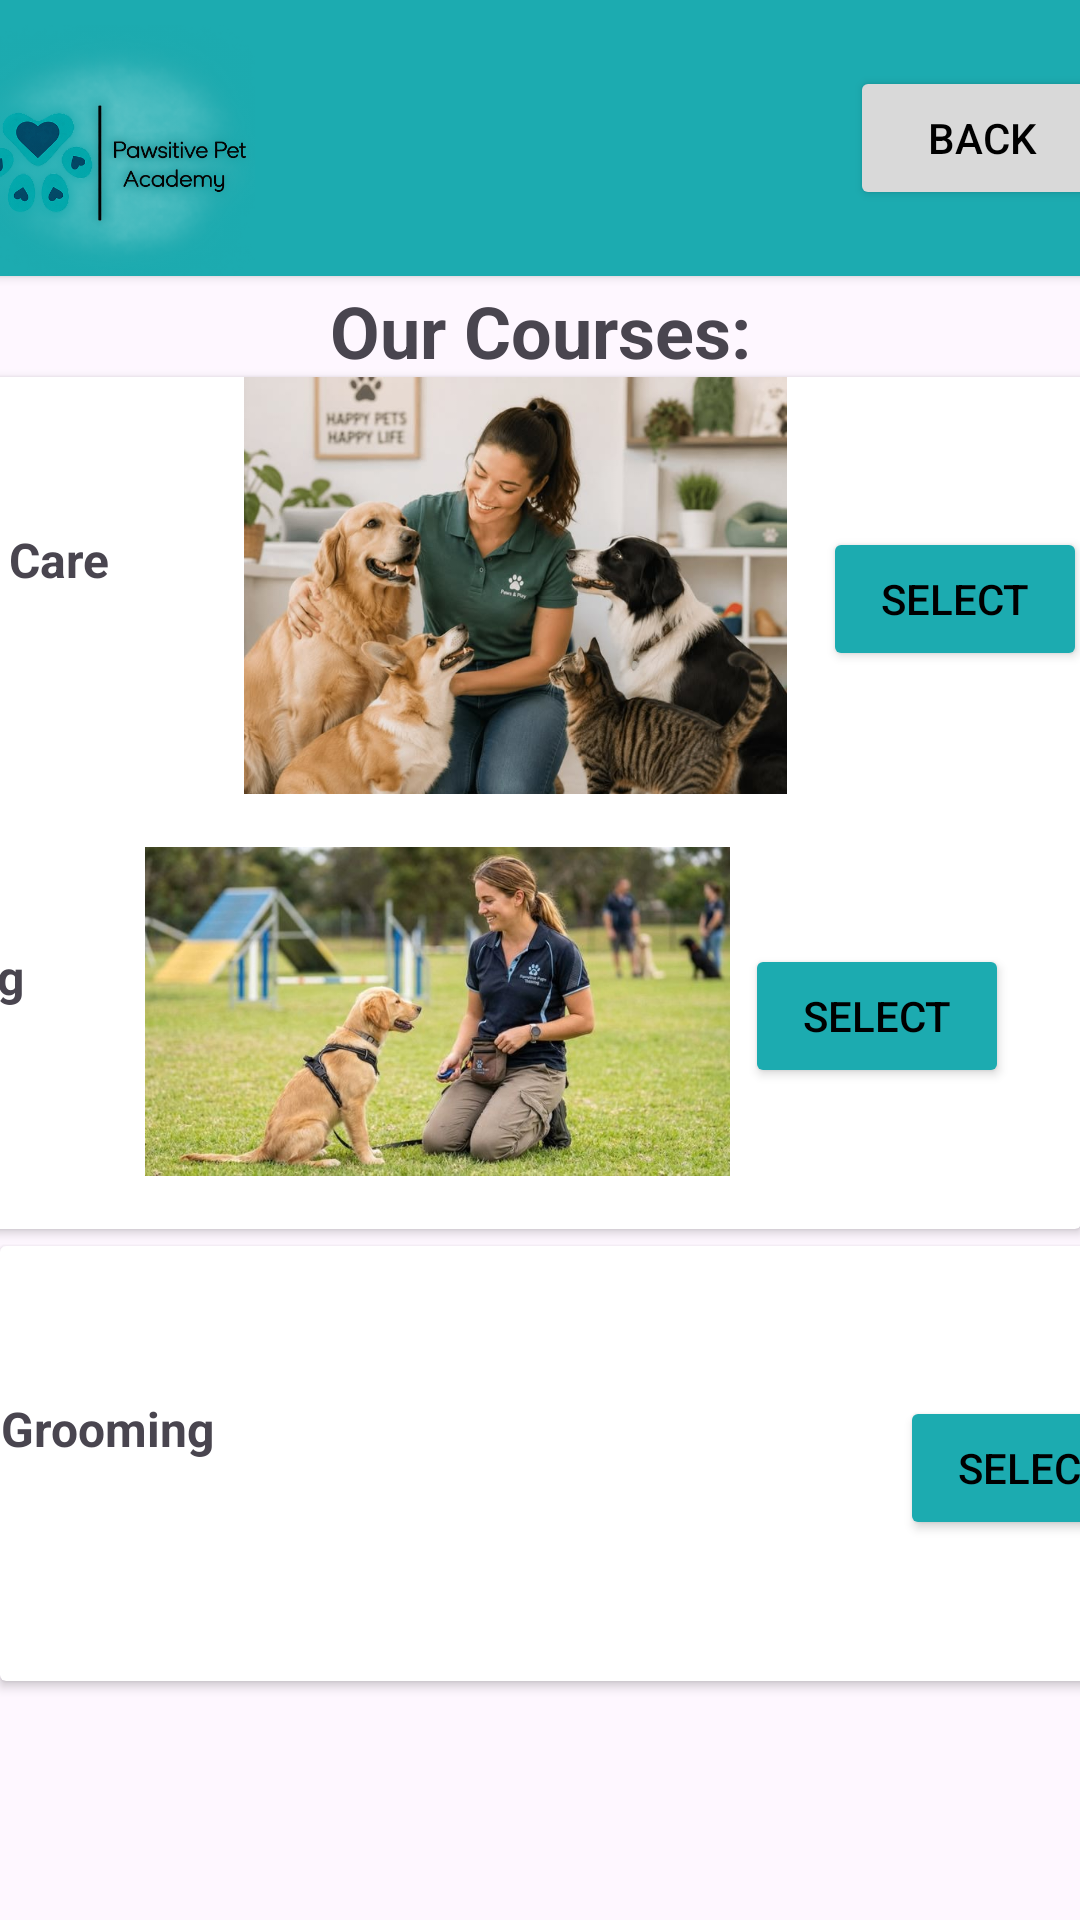

Android layout source for this screen:
<!-- AndroidManifest.xml: application theme Theme.PawsitivePets -->
<!-- res/layout/activity_courses_list_page.xml -->
<?xml version="1.0" encoding="utf-8"?>
<androidx.constraintlayout.widget.ConstraintLayout xmlns:android="http://schemas.android.com/apk/res/android"
    xmlns:app="http://schemas.android.com/apk/res-auto"
    xmlns:tools="http://schemas.android.com/tools"
    android:id="@+id/main"
    android:layout_width="match_parent"
    android:layout_height="match_parent"
    tools:context=".CoursesListPage">

    <TextView
        android:id="@+id/txtOurServices"
        android:layout_width="161dp"
        android:layout_height="37dp"
        android:gravity="center"
        android:text="Our Courses:"
        android:textSize="24sp"
        android:textStyle="bold"
        app:layout_constraintBottom_toBottomOf="parent"
        app:layout_constraintEnd_toEndOf="parent"
        app:layout_constraintStart_toStartOf="parent"
        app:layout_constraintTop_toTopOf="@+id/cardView2"
        app:layout_constraintVertical_bias="0.152" />

    <androidx.cardview.widget.CardView
        android:id="@+id/cardView2"
        android:layout_width="414dp"
        android:layout_height="92dp"
        app:cardBackgroundColor="#1CABB0"
        app:layout_constraintBottom_toBottomOf="parent"
        app:layout_constraintEnd_toEndOf="parent"
        app:layout_constraintStart_toStartOf="parent"
        app:layout_constraintTop_toTopOf="parent"
        app:layout_constraintVertical_bias="0.0">

        <ImageView
            android:id="@+id/imageView"
            android:layout_width="130dp"
            android:layout_height="match_parent"
            app:srcCompat="@drawable/logo_1" />

        <Button
            android:id="@+id/btnBack"
            android:layout_width="wrap_content"
            android:layout_height="wrap_content"
            android:layout_gravity="end|center_vertical"
            android:layout_marginEnd="16dp"
            android:backgroundTint="#D9D9D9"
            android:text="Back"
            android:textColor="@color/black" />
    </androidx.cardview.widget.CardView>

    <androidx.cardview.widget.CardView
        android:id="@+id/cardView3"
        android:layout_width="412dp"
        android:layout_height="145dp"
        app:layout_constraintBottom_toBottomOf="parent"
        app:layout_constraintEnd_toEndOf="parent"
        app:layout_constraintStart_toStartOf="parent"
        app:layout_constraintTop_toTopOf="@+id/cardView2"
        app:layout_constraintVertical_bias="0.254">

        <TextView
            android:id="@+id/txtPetCare"
            android:layout_width="wrap_content"
            android:layout_height="wrap_content"
            android:gravity="center"
            android:text="Pet Care"
            android:textSize="16dp"
            android:textStyle="bold"
            android:translationY="50dp" />

        <ImageView
            android:id="@+id/imageView4"
            android:layout_width="195dp"
            android:layout_height="match_parent"
            android:translationX="100dp"
            app:srcCompat="@drawable/whatsapp_image_2026_09_22_at_09_33_24" />

        <Button
            android:id="@+id/btnPetCare"
            android:layout_width="wrap_content"
            android:layout_height="wrap_content"
            android:backgroundTint="#1CABB0"
            android:text="Select"
            android:textColor="@color/black"
            android:translationX="300dp"
            android:translationY="50dp" />

    </androidx.cardview.widget.CardView>

    <androidx.cardview.widget.CardView
        android:id="@+id/cardView4"
        android:layout_width="412dp"
        android:layout_height="145dp"
        app:layout_constraintBottom_toBottomOf="parent"
        app:layout_constraintEnd_toEndOf="parent"
        app:layout_constraintHorizontal_bias="1.0"
        app:layout_constraintStart_toStartOf="parent"
        app:layout_constraintTop_toTopOf="@+id/cardView2"
        app:layout_constraintVertical_bias="0.535">

        <TextView
            android:id="@+id/txtTraining"
            android:layout_width="wrap_content"
            android:layout_height="wrap_content"
            android:gravity="center"
            android:text="Training"
            android:textSize="16dp"
            android:textStyle="bold"
            android:translationY="50dp" />

        <ImageView
            android:id="@+id/imageView4"
            android:layout_width="195dp"
            android:layout_height="match_parent"
            android:translationX="100dp"
            app:srcCompat="@drawable/whatsapp_image_2026_09_22_at_09_33_24__1_" />

        <Button
            android:id="@+id/btnTraining"
            android:layout_width="wrap_content"
            android:layout_height="wrap_content"
            android:backgroundTint="#1CABB0"
            android:text="Select"
            android:textColor="@color/black"
            android:translationX="300dp"
            android:translationY="50dp" />

    </androidx.cardview.widget.CardView>

    <androidx.cardview.widget.CardView
        android:id="@+id/cardView3"
        android:layout_width="412dp"
        android:layout_height="145dp"
        app:layout_constraintBottom_toBottomOf="parent"
        app:layout_constraintEnd_toEndOf="parent"
        app:layout_constraintHorizontal_bias="0.0"
        app:layout_constraintStart_toStartOf="parent"
        app:layout_constraintTop_toTopOf="@+id/cardView2"
        app:layout_constraintVertical_bias="0.839">

        <TextView
            android:id="@+id/txtGrooming"
            android:layout_width="wrap_content"
            android:layout_height="wrap_content"
            android:gravity="center"
            android:text="Grooming"
            android:textSize="16dp"
            android:textStyle="bold"
            android:translationY="50dp" />

        <ImageView
            android:id="@+id/imageView4"
            android:layout_width="195dp"
            android:layout_height="match_parent"
            android:translationX="100dp"
            app:srcCompat="@drawable/whatsapp_image_2026_09_22_at_09_33_25" />

        <Button
            android:id="@+id/btnGrooming"
            android:layout_width="wrap_content"
            android:layout_height="wrap_content"
            android:backgroundTint="#1CABB0"
            android:text="Select"
            android:textColor="@color/black"
            android:translationX="300dp"
            android:translationY="50dp" />

    </androidx.cardview.widget.CardView>

</androidx.constraintlayout.widget.ConstraintLayout>
<!-- resources referenced by this layout -->
<resources>
  <!-- drawable logo_1: png bitmap (drawable, 235545 bytes) -->
  <!-- drawable whatsapp_image_2026_09_22_at_09_33_24: jpeg bitmap (drawable, 56257 bytes) -->
  <!-- drawable whatsapp_image_2026_09_22_at_09_33_24__1_: jpeg bitmap (drawable, 67840 bytes) -->
  <style name="Theme.PawsitivePets" parent="Base.Theme.PawsitivePets" />
  <style name="Base.Theme.PawsitivePets" parent="Theme.Material3.DayNight.NoActionBar">
          
          
      </style>
  <!-- not gathered from this repository: default colours our renderer supplied (Android Studio template values) -->
  <color name="black">#FF000000</color>
</resources>
